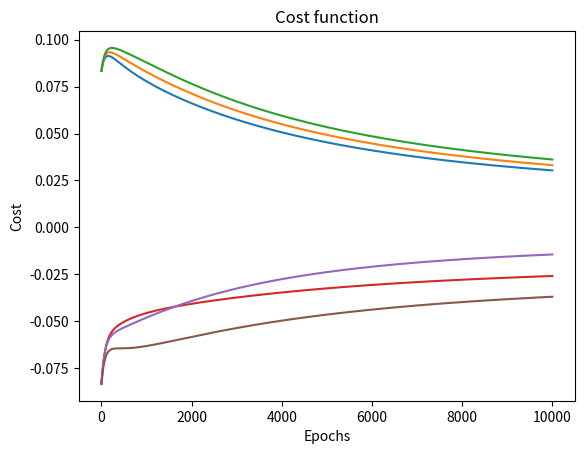

This chart was generated by the following Python code:
import numpy as np
import matplotlib.pyplot as plt

class RegularizedLogis:
    def __init__(self, learning_rate, ld):
        self.w = None
        self.b = None
        self.cost_his = []
        self.learning_rate = learning_rate
        self.ld = ld

    def fit_sigmoid(self, z):
        return 1 / (1 + np.exp(-z))
    
    def fit(self, X, y, epochs):
        num_samples, num_features = X.shape
        self.w = np.zeros(num_features)
        self.b = 0
        self.cost_his = []
        
        for i in range(epochs):
            # compute the error ~ loss 
            # --> gradient descent wrt w and b from the derivative of the cost function
            y_hat = self.fit_sigmoid(np.dot(X, self.w) + self.b)
            d_error = y_hat - y
            gradient = np.dot(X.T, d_error) / num_samples + self.ld * self.w / num_samples
            self.w = self.w - self.learning_rate * gradient
            self.b = self.b - self.learning_rate * np.mean(d_error)
            # cost function of logistic regression
            cost = d_error / num_samples
            self.cost_his.append(cost)
        return self.w, self.b
    
    def predict(self, X):
        return self.fit_sigmoid(np.dot(X, self.w) + self.b)
    
    def plot_cost(self):
        plt.plot(np.arange(len(self.cost_his)), self.cost_his)
        plt.xlabel("Epochs")
        plt.ylabel("Cost")
        plt.title("Cost function")
        plt.show()


if __name__ == "__main__":
    X = np.array([[0.5, 1.5], [1, 1], [1.5, 0.5], [3, 0.5], [2, 2], [1, 2.5]])
    # generate labels
    y = np.array([0, 0, 0, 1, 1, 1])

    X_test = np.array([[1, 1.5]])
    log_reg = RegularizedLogis(learning_rate=0.01, ld=0.1)
    log_reg.fit(X, y, epochs=10000)
    log_reg.plot_cost()
    print("This is w_trained: {} - b_trained: {}".format(log_reg.w, log_reg.b))
    pred = log_reg.predict(X_test)
    if pred >= 0.5:
        print("Predicted label: 1 - probability: {}".format(pred))
    else:
        print("Predicted label: 0 - probability: {}".format(1-pred))